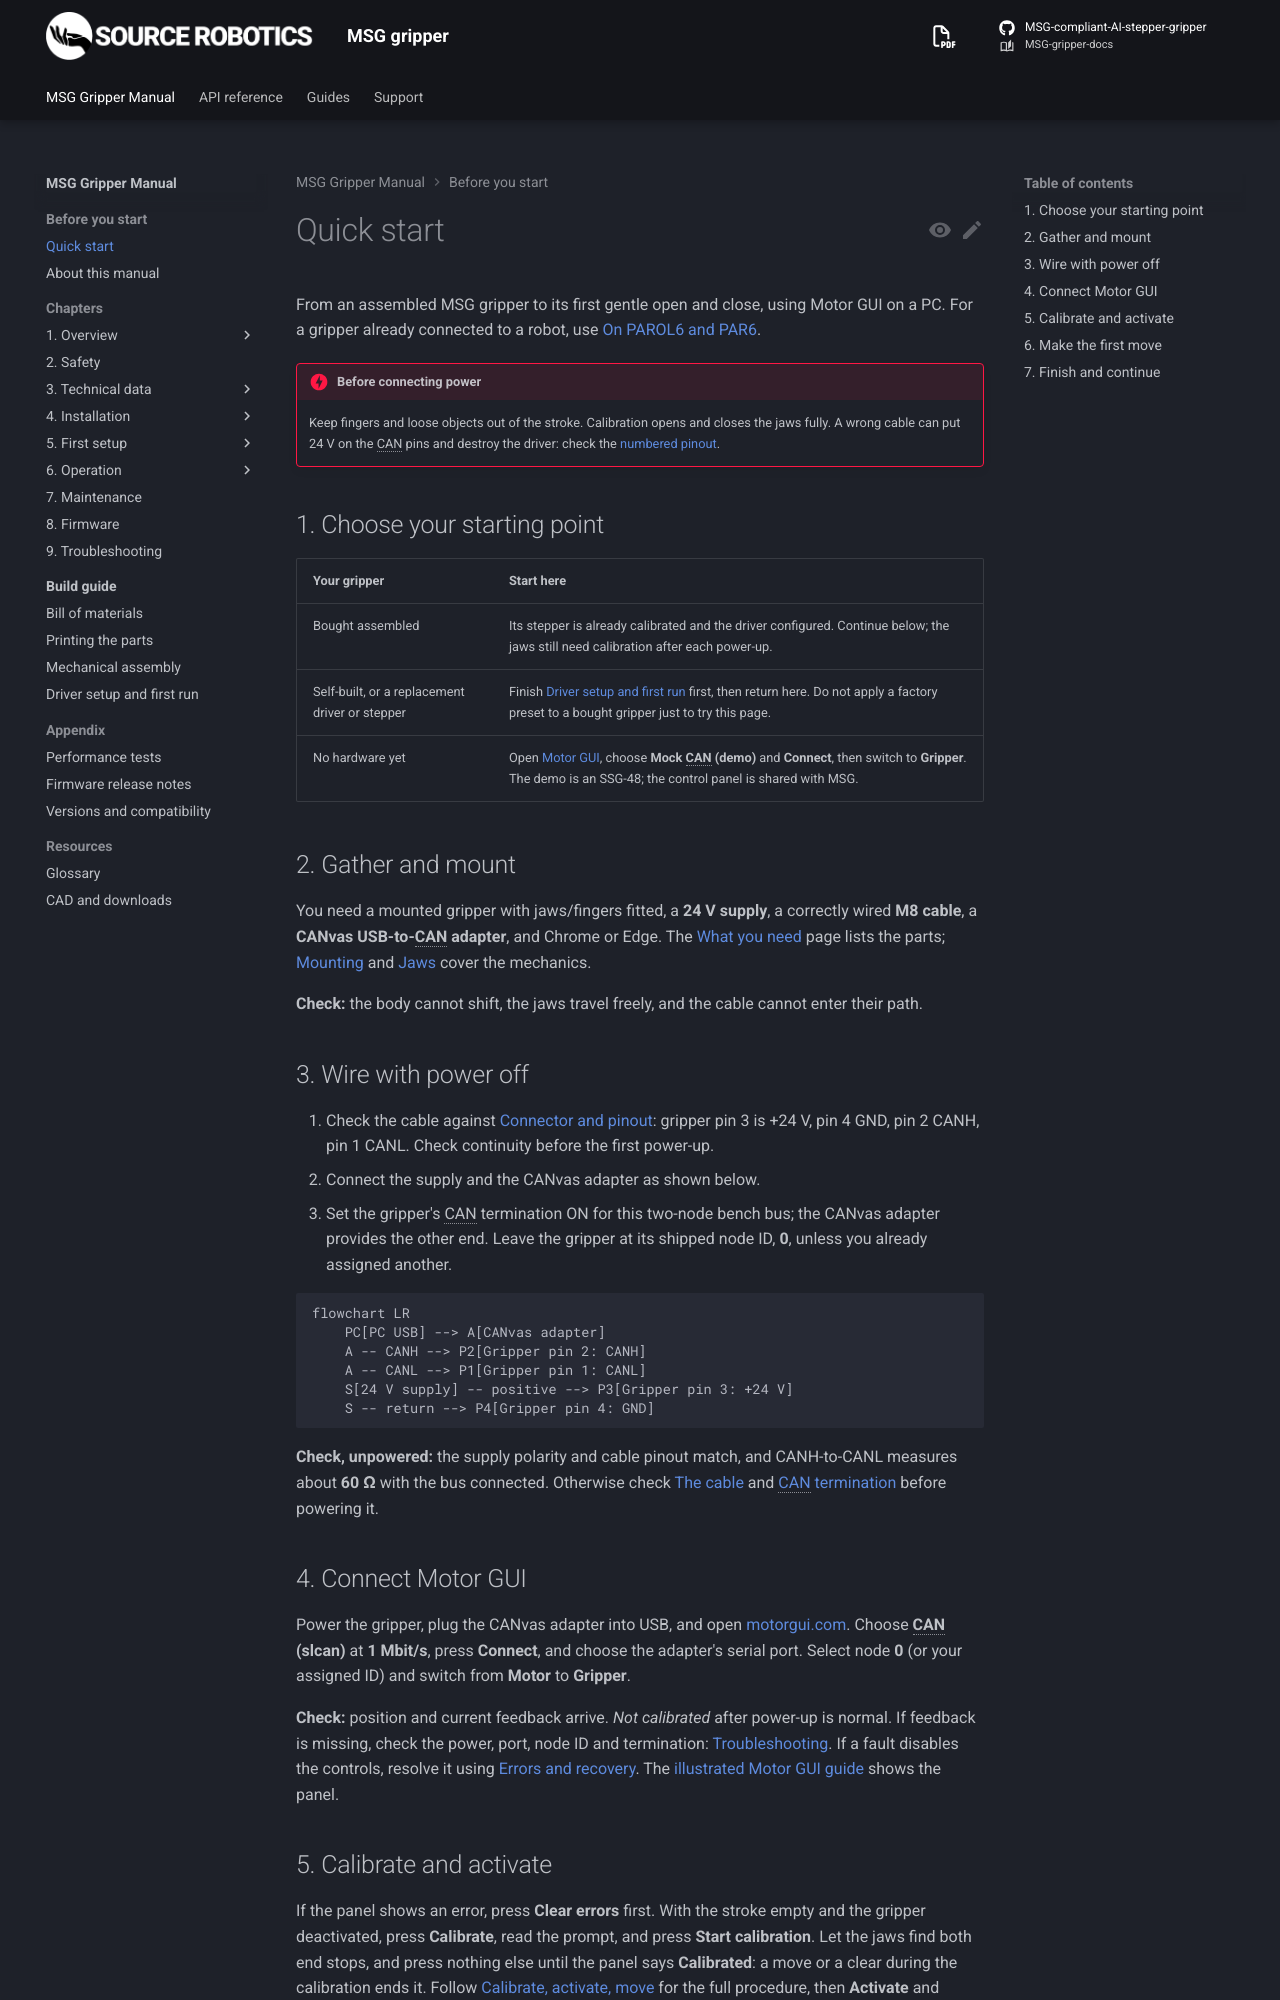

repository: Source-Robotics/MSG-gripper-docs · page: 1.1/quick-start/index.html · generator: mkdocs

# Quick start

From an assembled MSG gripper to its first gentle open and close, using Motor GUI on a PC.
For a gripper already connected to a robot, use [On PAROL6 and PAR6](06-operation/robots.md).

!!! danger "Before connecting power"
    Keep fingers and loose objects out of the stroke. Calibration opens and closes the jaws fully. A wrong
    cable can reverse the supply or put 24 V on a CAN pin, and either destroys the driver: check the [numbered pinout](03-technical-data/connector.md#pin-numbers).

## 1. Choose your starting point

| Your gripper | Start here |
|---|---|
| Bought assembled | Its stepper is already calibrated and the driver configured. Continue below; the jaws still need calibration after each power-up. |
| Self-built, or a replacement driver or stepper | Finish [Driver setup and first run](build/first-run.md) first, then return here. Do not apply a factory preset to a bought gripper just to try this page. |
| No hardware yet | Open [Motor GUI](https://motorgui.com/), choose **Mock CAN (demo)** and **Connect**, then switch to **Gripper**. The demo is an SSG-48; the control panel is shared with MSG. |

## 2. Gather and mount

You need a mounted gripper with jaws/fingers fitted, a **24 V supply**, a correctly wired **M8 cable**, a
**CANvas USB-to-CAN adapter**, and Chrome or Edge.

1. Mount the gripper: [Mounting](04-installation/mounting.md).
2. Fit the jaws: [Jaws](04-installation/jaws.md).

!!! success "Check"
    The body cannot shift, the jaws travel freely, and the cable cannot enter their path.

More: the [What you need](01-overview/what-you-need.md) page lists the parts.

## 3. Wire with power off

1. Check the cable against [Connector and pinout](03-technical-data/connector.md): gripper pin 1 is CANL,
   pin 2 CANH, pin 3 +24 V, pin 4 GND.

    ![M8 male on the gripper, as it sits in the gripper: the numbered signals](assets/gripper-m8-face.svg#only-light){ width="520" }
    ![M8 male on the gripper, as it sits in the gripper: the numbered signals](assets/gripper-m8-face_dark.svg#only-dark){ width="520" }

2. Check continuity before the first power-up.
3. Connect the supply and the CANvas adapter as shown below.

    ```mermaid
    flowchart LR
        PC[PC USB] --> A[CANvas adapter]
        A -- CANH --> P2[Gripper pin 2: CANH]
        A -- CANL --> P1[Gripper pin 1: CANL]
        S[24 V supply] -- positive --> P3[Gripper pin 3: +24 V]
        S -- return --> P4[Gripper pin 4: GND]
    ```

4. Set the gripper's CAN termination ON for this two-node bench bus; the CANvas adapter provides the other end.

    ![The termination switch of the driver, seen through the stepper cover](assets/Gripper_termination.webp#only-light){ width="520" }
    ![The termination switch of the driver, seen through the stepper cover](assets/Gripper_termination_dark.webp#only-dark){ width="520" }

5. Leave the gripper at its shipped node ID, **0**, unless you already assigned another.

!!! success "Check, unpowered"
    The supply polarity and cable pinout match, and CANH-to-CANL measures about **60 Ω** with the bus connected.
    Otherwise check [The cable](04-installation/cable.md) and [CAN termination](04-installation/can-termination.md)
    before powering it.

## 4. Connect Motor GUI

1. Power the gripper.
2. Plug the CANvas adapter into USB.
3. Open [motorgui.com](https://motorgui.com/).
4. Choose **CAN (slcan)** at **1 Mbit/s**.
5. Press **Connect**, and choose the adapter's serial port.
6. Select node **0** (or your assigned ID).
7. Switch from **Motor** to **Gripper**.

!!! success "Check"
    Position and current feedback arrive. *Not calibrated* after power-up is normal. If feedback is missing,
    check the power, port, node ID and termination: [Troubleshooting](09-troubleshooting/index.md). If a fault
    disables the controls, resolve it using [Errors and recovery](06-operation/errors.md).

More: the [illustrated Motor GUI guide](05-setup/motor-gui.md) shows the panel.
